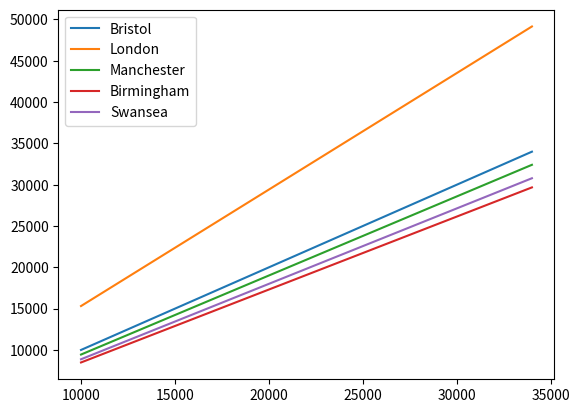

Write the Python code that produced this figure.
# -*- coding: utf-8 -*-
"""
Created on Tue Jun  5 20:22:29 2018

[redacted]
"""
import matplotlib.pyplot as plt
def taxbasic(income,baseratecut,baserate):
    takehome = baseratecut+((1 - baserate)*(income - baseratecut))
    return takehome
def inversetaxbasic(takehome,baseratecut,baserate):
    income = baseratecut+ ((1/(1-baserate))*(takehome-baseratecut))
    return income
br = 0.2
brc= 11850
   
set1=[]
a=10
b=35
locales=['Bristol','London','Manchester','Birmingham','Swansea']
localemult=[1,1.41,0.957,0.883,0.913]
for j in locales:
    set1=[] 
    for i in range(a,b):
       set1.append(inversetaxbasic(localemult[locales.index(j)]*taxbasic(i*1000,brc,br),brc,br))
    plt.plot([i*1000 for i in range(a,b)],set1,label=j)
plt.legend(loc=0)
plt.show()